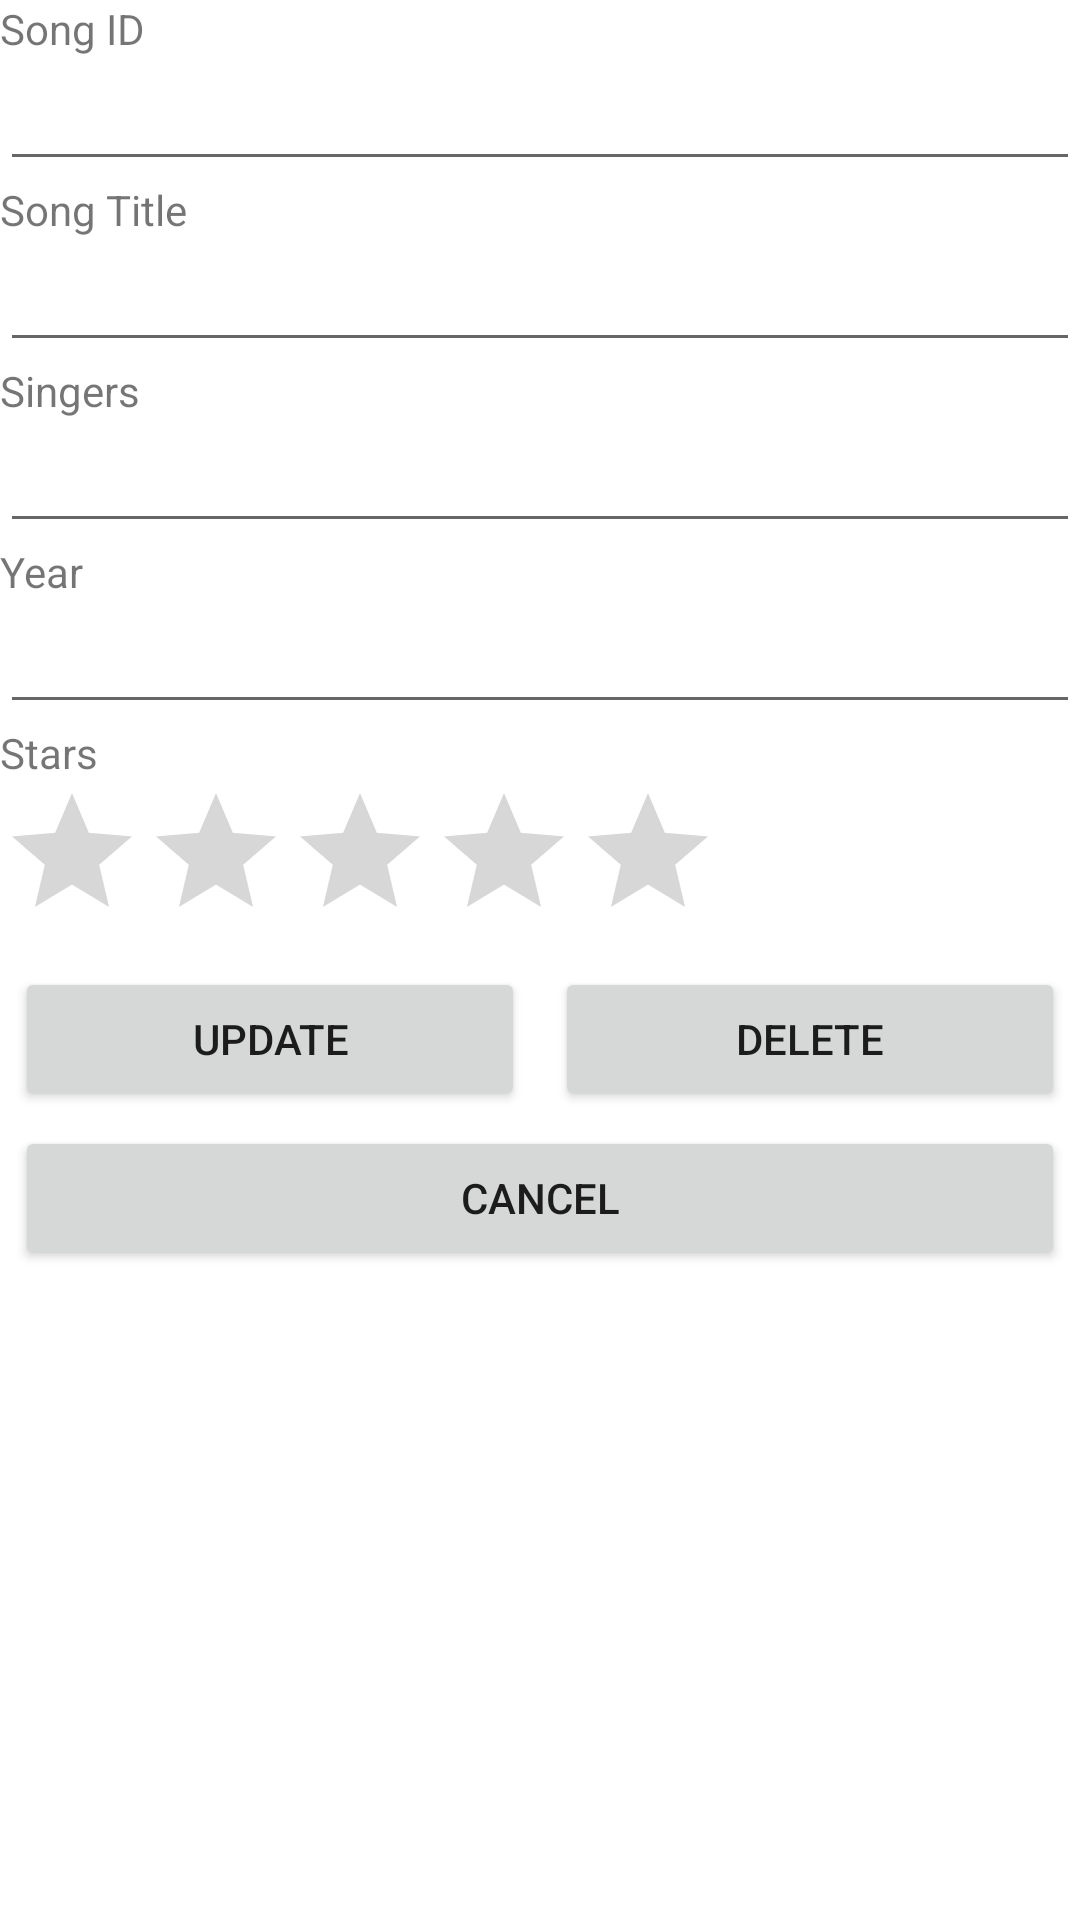

The Android layout XML behind this screen, and the referenced resources:
<!-- AndroidManifest.xml: application theme Theme.P10NDPSongsCustomLV -->
<!-- res/layout/activity_n_d_p_edit.xml -->
<?xml version="1.0" encoding="utf-8"?>
<LinearLayout xmlns:android="http://schemas.android.com/apk/res/android"
    xmlns:app="http://schemas.android.com/apk/res-auto"
    xmlns:tools="http://schemas.android.com/tools"
    android:layout_width="match_parent"
    android:layout_height="match_parent"
    android:orientation="vertical"
    tools:context=".NDPEdit" >

    <TextView
        android:id="@+id/tvID"
        android:layout_width="match_parent"
        android:layout_height="wrap_content"
        android:text="@string/ID" />

    <EditText
        android:id="@+id/etID"
        android:layout_width="match_parent"
        android:layout_height="wrap_content"
        android:inputType="phone" />

    <TextView
        android:id="@+id/tvSong"
        android:layout_width="match_parent"
        android:layout_height="wrap_content"
        android:text="@string/title" />

    <EditText
        android:id="@+id/etSong"
        android:layout_width="match_parent"
        android:layout_height="wrap_content"
        android:inputType="textCapSentences" />

    <TextView
        android:id="@+id/tvSing"
        android:layout_width="match_parent"
        android:layout_height="wrap_content"
        android:text="@string/singer" />

    <EditText
        android:id="@+id/etSing"
        android:layout_width="match_parent"
        android:layout_height="wrap_content"
        android:inputType="textCapSentences" />

    <TextView
        android:id="@+id/tvYear"
        android:layout_width="match_parent"
        android:layout_height="wrap_content"
        android:text="@string/year" />

    <EditText
        android:id="@+id/etYear"
        android:layout_width="match_parent"
        android:layout_height="wrap_content"
        android:inputType="phone" />

    <TextView
        android:id="@+id/tvStar"
        android:layout_width="match_parent"
        android:layout_height="wrap_content"
        android:text="@string/star" />

    <RatingBar
        android:id="@+id/ratingBar"
        android:layout_width="wrap_content"
        android:layout_height="wrap_content"
        android:numStars="5"/>

    <LinearLayout
        android:layout_width="match_parent"
        android:layout_height="wrap_content"
        android:orientation="horizontal">

        <Button
            android:id="@+id/btnUpd"
            android:layout_width="wrap_content"
            android:layout_height="wrap_content"
            android:layout_weight="1"
            android:layout_margin="5dp"
            android:text="@string/upd" />

        <Button
            android:id="@+id/btnDel"
            android:layout_width="wrap_content"
            android:layout_height="wrap_content"
            android:layout_margin="5dp"
            android:layout_weight="1"
            android:text="@string/del" />
    </LinearLayout>

    <Button
        android:id="@+id/btnCan"
        android:layout_width="match_parent"
        android:layout_height="wrap_content"
        android:layout_marginLeft="5dp"
        android:layout_marginRight="5dp"
        android:text="@string/can" />

</LinearLayout>
<!-- resources referenced by this layout -->
<resources>
  <string name="ID">Song ID</string>
  <string name="can">Cancel</string>
  <string name="del">Delete</string>
  <string name="singer">Singers</string>
  <string name="star">Stars</string>
  <string name="title">Song Title</string>
  <string name="upd">Update</string>
  <string name="year">Year</string>
  <style name="Theme.P10NDPSongsCustomLV" parent="Theme.MaterialComponents.DayNight.DarkActionBar">
          
          <item name="colorPrimary">@color/purple_500</item>
          <item name="colorPrimaryVariant">@color/purple_700</item>
          <item name="colorOnPrimary">@color/white</item>
          
          <item name="colorSecondary">@color/teal_200</item>
          <item name="colorSecondaryVariant">@color/teal_700</item>
          <item name="colorOnSecondary">@color/black</item>
          
          <item name="android:statusBarColor" tools:targetApi="l">?attr/colorPrimaryVariant</item>
          
      </style>
  <!-- not gathered from this repository: default colours our renderer supplied (Android Studio template values) -->
  <color name="purple_500">#FF6200EE</color>
  <color name="purple_700">#FF3700B3</color>
  <color name="teal_200">#FF03DAC5</color>
  <color name="teal_700">#FF018786</color>
  <color name="black">#FF000000</color>
  <color name="white">#FFFFFFFF</color>
</resources>
